Photos from the image-classification dataset "abeilles-cap200" in the GitHub repository axelcarlier/abeilles-cap200. Its 73 classes are: Amegilla quadrifasciata, Andrena agilissima, Andrena bicolor, Andrena cineraria, Andrena clarkella, Andrena denticulata, Andrena flavipes, Andrena florea, Andrena fulva, Andrena gravida, Andrena haemorrhoa, Andrena hattorfiana, Andrena nigroaenea, Andrena nitida, Andrena nycthemera, Andrena thoracica, Andrena vaga, Andrena ventralis, Anthidiellum strigatum, Anthidium florentinum, Anthidium manicatum, Anthidium oblongatum, Anthidium septemspinosum, Anthophora bimaculata, Anthophora furcata, Anthophora plumipes, Apis mellifera, Apis mellifera iberiensis, Bombus argillaceus, Bombus bohemicus, Bombus campestris, Bombus hortorum, Bombus humilis, Bombus hypnorum, Bombus lapidarius, Bombus lucorum, Bombus muscorum, Bombus pascuorum, Bombus pratorum, Bombus ruderatus, Bombus rupestris, Bombus sylvarum, Bombus terrestris, Bombus terrestris lusitanicus, Bombus vestalis, Ceratina cucurbitina, Chelostoma florisomne, Colletes cunicularius, Colletes hederae, Dasypoda hirtipes, Halictus rubicundus, Halictus scabiosae, Halictus sexcinctus, Heriades truncorum, Hylaeus variegatus, Lithurgus chrysurus, Macropis europaea, Megachile centuncularis, Megachile ericetorum, Megachile sculpturalis, Melecta albifrons, Nomada goodeniana, Nomada lathburiana, Osmia aurulenta, Osmia bicolor, Osmia bicornis, Osmia caerulescens, Osmia cornuta, Rhodanthidium septemdentatum, Rhodanthidium sticticum, Sphecodes albilabris, Xylocopa valga, Xylocopa violacea.

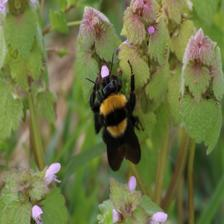
Label: Bombus argillaceus

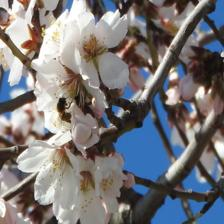
Label: Apis mellifera iberiensis

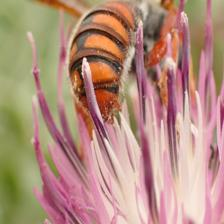
Label: Rhodanthidium sticticum

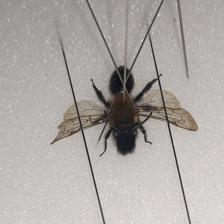
Label: Andrena thoracica

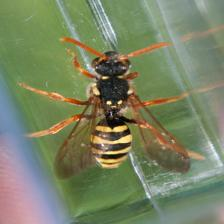
Label: Nomada goodeniana

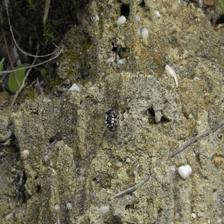
Label: Melecta albifrons
